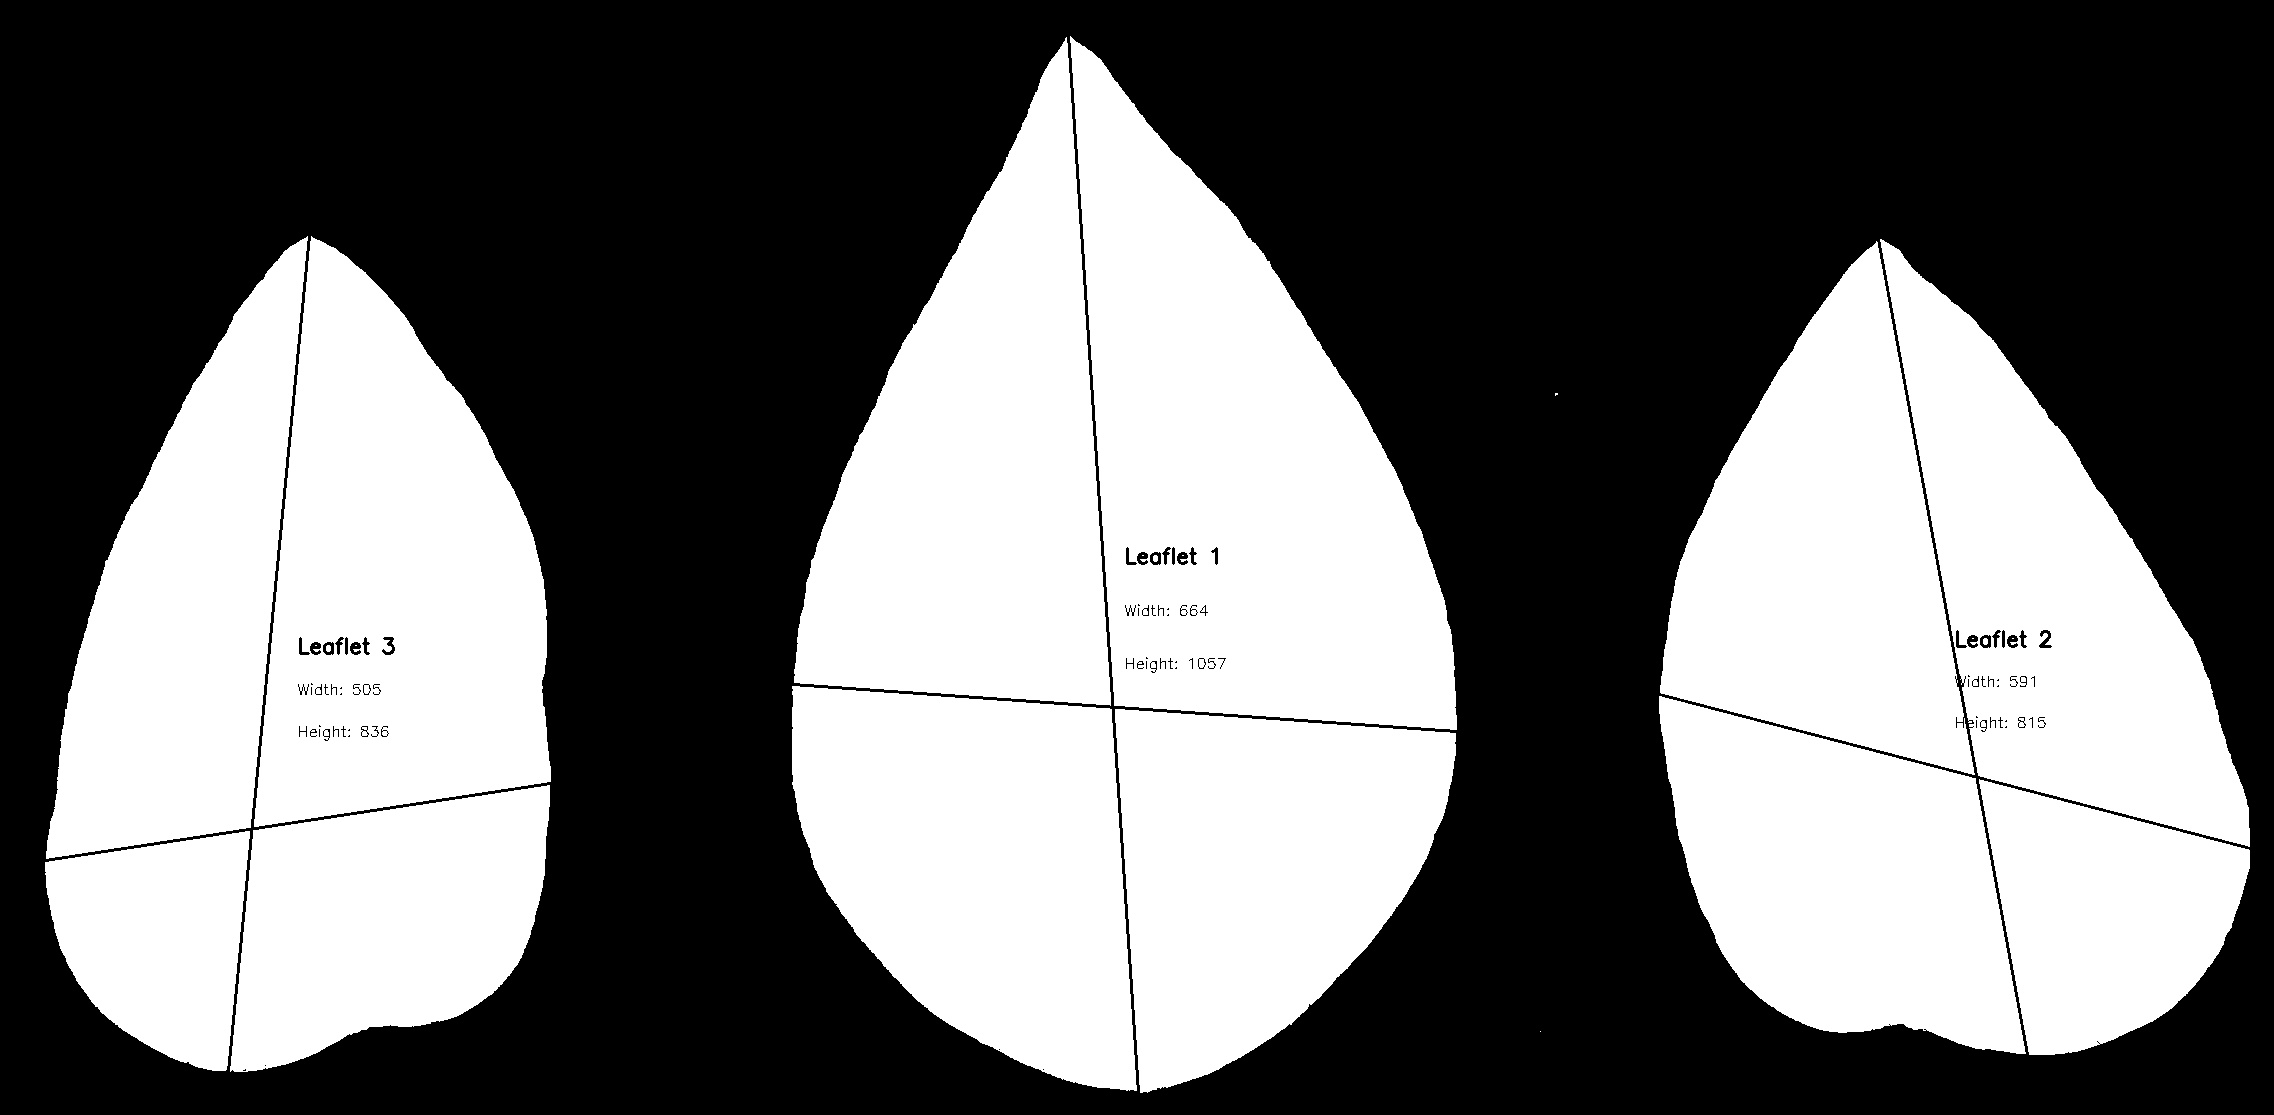

Data behind this chart, as committed beside it:
line_id, dpi, leaflet_id, width, height, ratio, area
BP2M_L, 500, 1, 664, 1057, 0.6282, 471416
BP2M_L, 500, 2, 591, 815, 0.7252, 332516
BP2M_L, 500, 3, 505, 836, 0.6041, 308588
